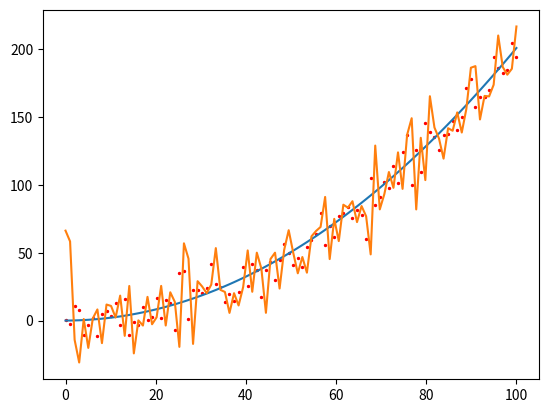

Python code for this plot:
import matplotlib.pyplot as plt
import numpy as np

class KalmanFilter:
    def __init__(self, R, Q, X0, P0):
        self.R = R
        self.Q = Q
        self.X = X0
        self.P = P0
        self.H = np.array([1, 0])
        self.K = np.zeros(2)
        self.t = 0

    def gamma(self, t):
        return np.array([0.5 * (t - self.t) ** 2, (t - self.t)])
        
    def A(self, t):
        return np.array([[1, t - self.t], [0, 1]])
    
    def predict(self, t):
        # state vector 
        self.X = self.A(t) @ self.X
        self.P = self.A(t) @ self.P @ self.A(t).T + self.Q * self.gamma(t) @ self.gamma(t).T
        # self.P = self.A(t) @ self.P @ self.A(t).T + self.Q 

    def update(self, z, t):
        self.K = self.P @ self.H.T  / (self.H @ self.P @ self.H.T + self.R)
        self.X = self.X + self.K * (z - self.H @ self.X)
        self.P = (np.identity(2) - self.K @ self.H) @ self.P
        self.t = t

    def cov(self, sigma1, sigma2):
        cov_matrix = np.outer([sigma1, sigma2], [sigma1, sigma2])
        return np.diag(np.diag(cov_matrix))


T = 100
N = T
noise = 10

dt = T / (N - 1)

t = np.linspace(0, T, N)
x = (2 *t ** 2 + t) * 0.01
# observations
z = np.random.normal(x, noise, size=N)
# velocities
v = (z[:-1] - z[1:]) / dt

x_hat = np.zeros(N)

# Initial guess
X0 = np.array([np.mean(z), np.mean(v)])
# P0 = np.cov(z[1:], v)
P0 = np.identity(2)

plt.plot(t, x)
plt.scatter(t, z, s=2, c='r')

kf = KalmanFilter(10, 10, X0, P0)

for i, (observation, time) in enumerate(zip(z, t)):
    kf.predict(time)
    x_hat[i] = kf.X[0]
    kf.update(observation, time)

plt.plot(t, x_hat)

plt.show()